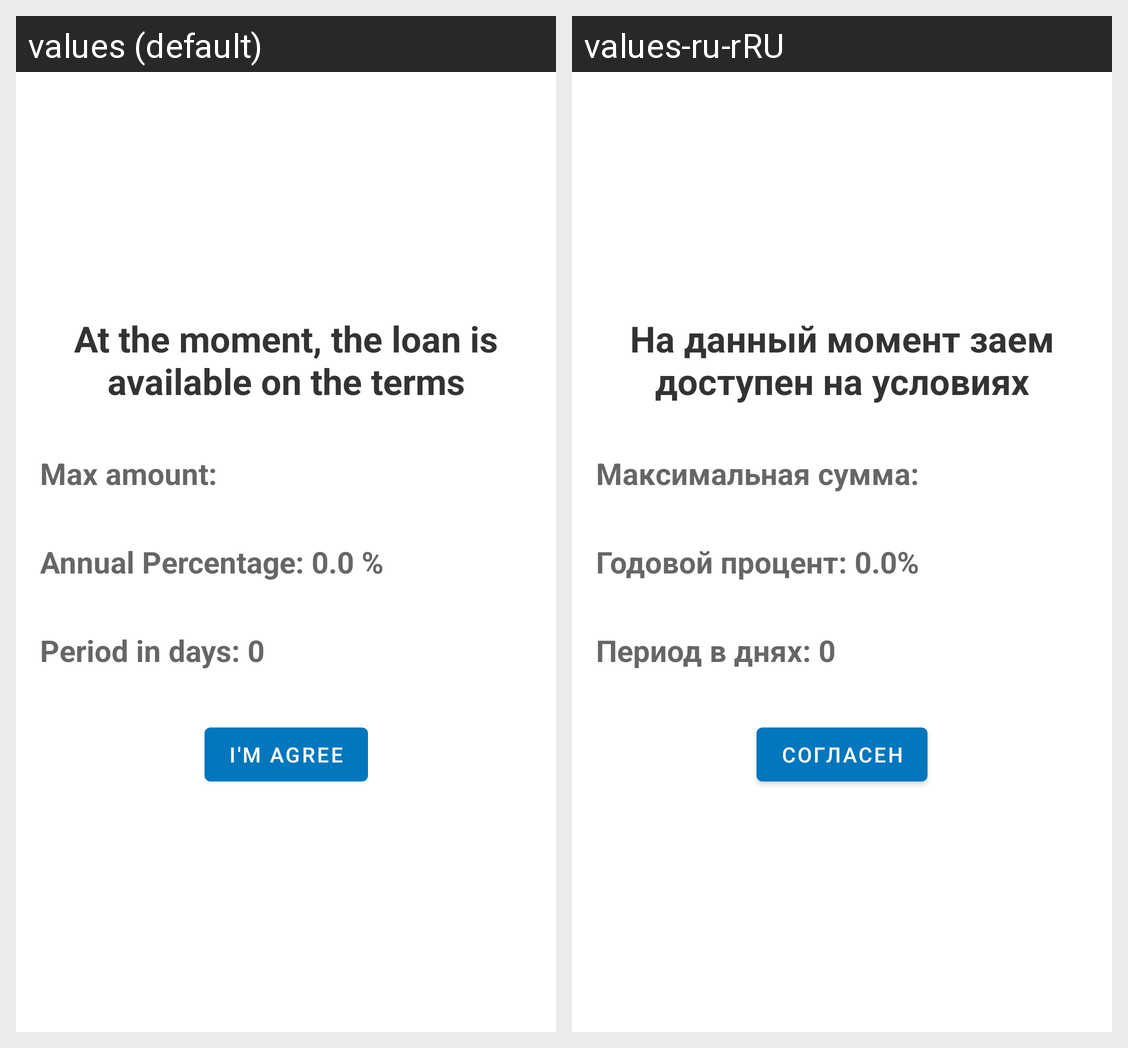

Translations of the strings shown on this Android screen, per locale in the grid:
Android screen res/layout/fragment_loan_conditions.xml rendered under 2 locales, left to right: values (default), values-ru-rRU. Device: Nexus 5 (rendered at 1080×1920; each locale shown at half size, 540×960, under a caption strip naming it); theme Theme.LoanOnline.
Strings drawn on this screen, with the default value and each locale's value (text and hints the layout hard-codes, and strings that could not be matched under every locale, appear in the picture but are not listed):

loan_terms_text
  values: At the moment, the loan is available on the terms
  values-ru-rRU: На данный момент заем доступен на условиях

max_amount
  values: Max amount:
  values-ru-rRU: Максимальная сумма:

text_percent_layout
  values: Annual Percentage: 0.0 %
  values-ru-rRU: Годовой процент: 0.0%

text_period_layout
  values: Period in days: 0
  values-ru-rRU: Период в днях: 0

i_m_agree
  values: I'm agree
  values-ru-rRU: Согласен
